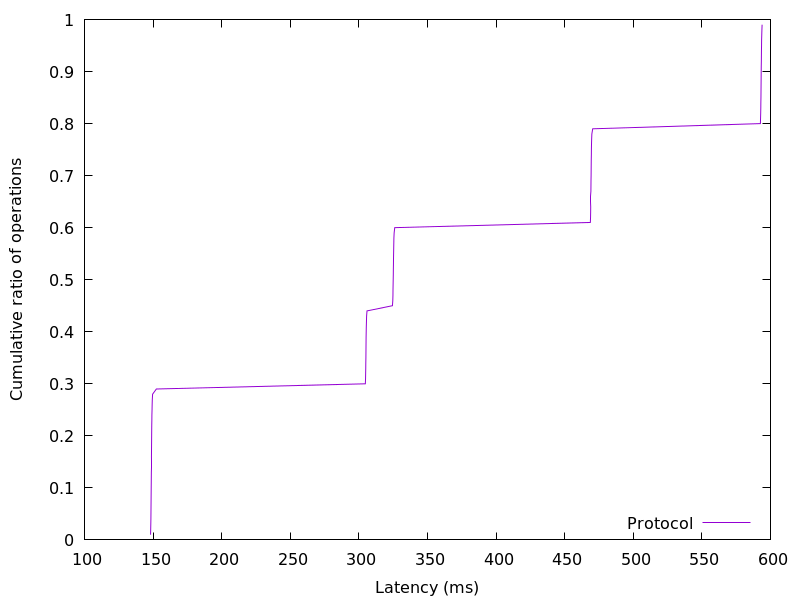

The table this chart was drawn from, first rows:
148.18304, 0.01
148.3, 0.02
148.4, 0.03
148.4, 0.04
148.5, 0.05
148.5, 0.06
148.5, 0.07
148.6, 0.08
148.6, 0.09
148.7, 0.1
148.7, 0.11
148.7, 0.12
148.8, 0.13
148.8, 0.14
148.8, 0.15
148.8, 0.16
148.9, 0.17
148.9, 0.18
148.9, 0.19
149, 0.2
149, 0.21
149.1, 0.22
149.1, 0.23
149.2, 0.24
149.3, 0.25
149.3, 0.26
149.5, 0.27
149.7, 0.28
152.4, 0.29
304.7, 0.3
304.9, 0.31
305, 0.32
305, 0.33
305.1, 0.34
305.1, 0.35
305.2, 0.36
305.2, 0.37
305.3, 0.38
305.3, 0.39
305.4, 0.4
305.4, 0.41
305.5, 0.42
305.7, 0.43
305.9, 0.44
324.5, 0.45
324.7, 0.46
324.9, 0.47
324.9, 0.48
325, 0.49
325, 0.5
325.1, 0.51
325.2, 0.52
325.2, 0.53
325.3, 0.54
325.3, 0.55
325.4, 0.56
325.5, 0.57
325.5, 0.58
325.7, 0.59
326.2, 0.6
468.7, 0.61
... 38 more rows
